The GitHub repository Gabe-flomo/Filtr contains a labelled image folder "Images" with 2 categories: kick drum, snare drum. Examples follow, each with its label.

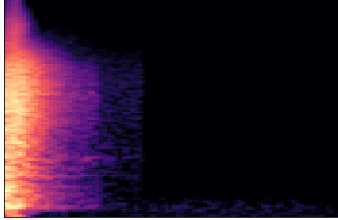
Label: snare drum

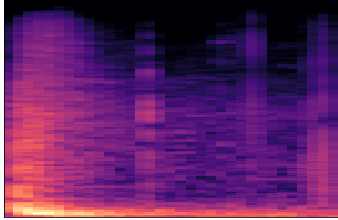
Label: kick drum

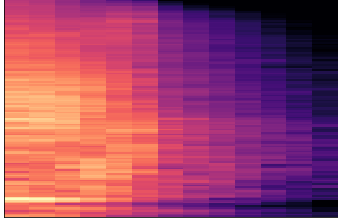
Label: snare drum

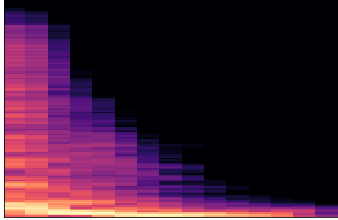
Label: kick drum

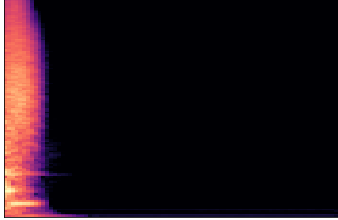
Label: snare drum

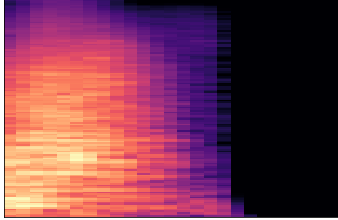
Label: snare drum
